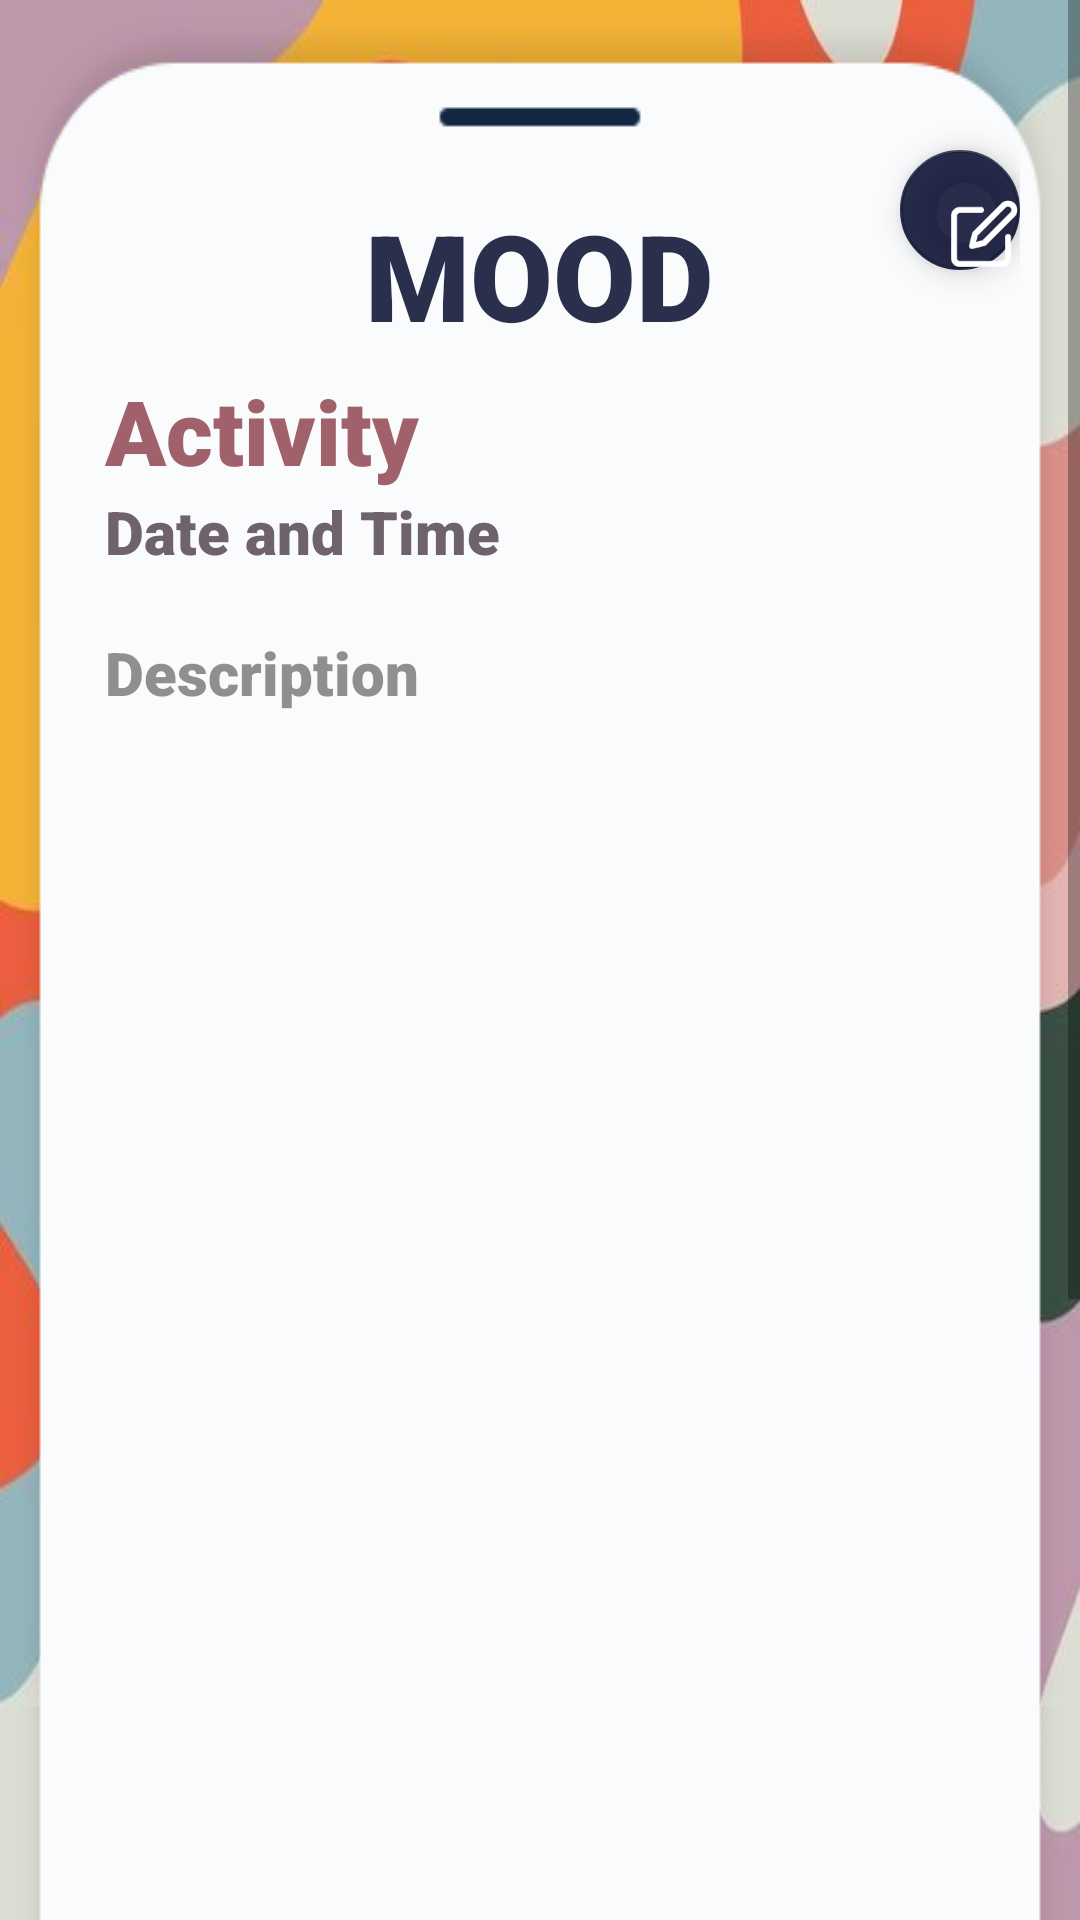

Write the Android layout XML for this screen, with the resource values it uses.
<!-- AndroidManifest.xml: application theme Theme.Moodegy -->
<!-- res/layout/activity_viewmoodentry.xml -->
<?xml version="1.0" encoding="utf-8"?>
<LinearLayout xmlns:android="http://schemas.android.com/apk/res/android"
    xmlns:app="http://schemas.android.com/apk/res-auto"
    xmlns:tools="http://schemas.android.com/tools"
    android:layout_width="match_parent"
    android:layout_height="match_parent"
    android:orientation="vertical"
    android:gravity="center"
    android:background="@drawable/viewentry_bg"
    tools:context=".ViewMoodEntry">


    <ScrollView
        android:layout_width="match_parent"
        android:layout_height="match_parent">

    <LinearLayout
        android:layout_width="match_parent"
        android:layout_height="match_parent"
        android:background="@drawable/cvbg_new"
        android:orientation="vertical">

        <RelativeLayout
            android:layout_width="match_parent"
            android:layout_height="match_parent"
            android:layout_marginLeft="20dp"
            android:layout_marginRight="20dp"
            android:orientation="vertical">

            <com.google.android.material.floatingactionbutton.FloatingActionButton
                android:id="@+id/editentry_btn"
                android:layout_width="wrap_content"
                android:layout_height="wrap_content"
                android:src="@drawable/edit"
                app:tint="@color/white"
                android:layout_marginLeft="280dp"
                android:layout_marginTop="50dp"
                app:backgroundTint="#D703082B"/>


                <LinearLayout
                    android:layout_width="match_parent"
                    android:layout_height="wrap_content"
                    android:orientation="vertical"
                    android:layout_marginTop="65dp"
                    android:layout_marginLeft="15dp"
                    android:layout_marginBottom="60dp"
                    android:layout_marginRight="15dp">


                    <TextView
                        android:id="@+id/viewentry_mood"
                        android:layout_width="wrap_content"
                        android:layout_height="wrap_content"
                        android:layout_gravity="center"
                        android:text="Mood"
                        android:textAllCaps="true"
                        android:textSize="40dp"
                        android:textColor="#D703082B"
                        android:fontFamily="sans-serif-black"/>


                    <TextView
                        android:id="@+id/viewentry_activity"
                        android:layout_width="wrap_content"
                        android:layout_height="wrap_content"
                        android:layout_marginTop="5dp"
                        android:text="Activity"
                        android:textSize="30dp"
                        android:textColor="#a0616a"
                        android:textStyle="bold"
                        android:fontFamily="sans-serif-black"/>

                    <TextView
                        android:id="@+id/viewentry_datetime"
                        android:layout_width="wrap_content"
                        android:layout_height="wrap_content"
                        android:text="Date and Time"
                        android:textSize="20dp"
                        android:textColor="#6e626d"
                        android:fontFamily="sans-serif-black"/>

                    <TextView
                        android:id="@+id/viewentry_description"
                        android:layout_width="match_parent"
                        android:layout_height="wrap_content"
                        android:layout_marginTop="20dp"
                        android:text="Description"
                        android:textSize="20dp"
                        android:textColor="#8f8f8f"
                        android:fontFamily="sans-serif-black"/>

                    <ImageView
                        android:id="@+id/viewentry_image"
                        android:layout_width="330dp"
                        android:layout_height="390dp"
                        android:layout_marginTop="40dp"
                        android:layout_gravity="center"/>

                </LinearLayout>


        </RelativeLayout>
    </LinearLayout>
    </ScrollView>
</LinearLayout>
<!-- resources referenced by this layout -->
<resources>
  <!-- drawable cvbg_new: png bitmap (drawable, 8104 bytes) -->
  <!-- drawable edit: png bitmap (drawable, 2919 bytes) -->
  <!-- drawable viewentry_bg: jpg bitmap (drawable, 27873 bytes) -->
  <style name="Theme.Moodegy" parent="Theme.MaterialComponents.Light.NoActionBar">
          
          <item name="colorPrimary">@color/purple_500</item>
          <item name="colorPrimaryVariant">@color/purple_700</item>
          <item name="colorOnPrimary">@color/white</item>
          
          <item name="colorSecondary">@color/teal_200</item>
          <item name="colorSecondaryVariant">@color/teal_700</item>
          <item name="colorOnSecondary">@color/black</item>
          
          <item name="android:statusBarColor" tools:targetApi="l">?attr/colorPrimaryVariant</item>
          
      </style>
  <!-- not gathered from this repository: default colours our renderer supplied (Android Studio template values) -->
  <color name="purple_500">#FF6200EE</color>
  <color name="purple_700">#FF3700B3</color>
  <color name="teal_200">#FF03DAC5</color>
  <color name="teal_700">#FF018786</color>
  <color name="black">#FF000000</color>
  <color name="white">#FFFFFFFF</color>
</resources>
